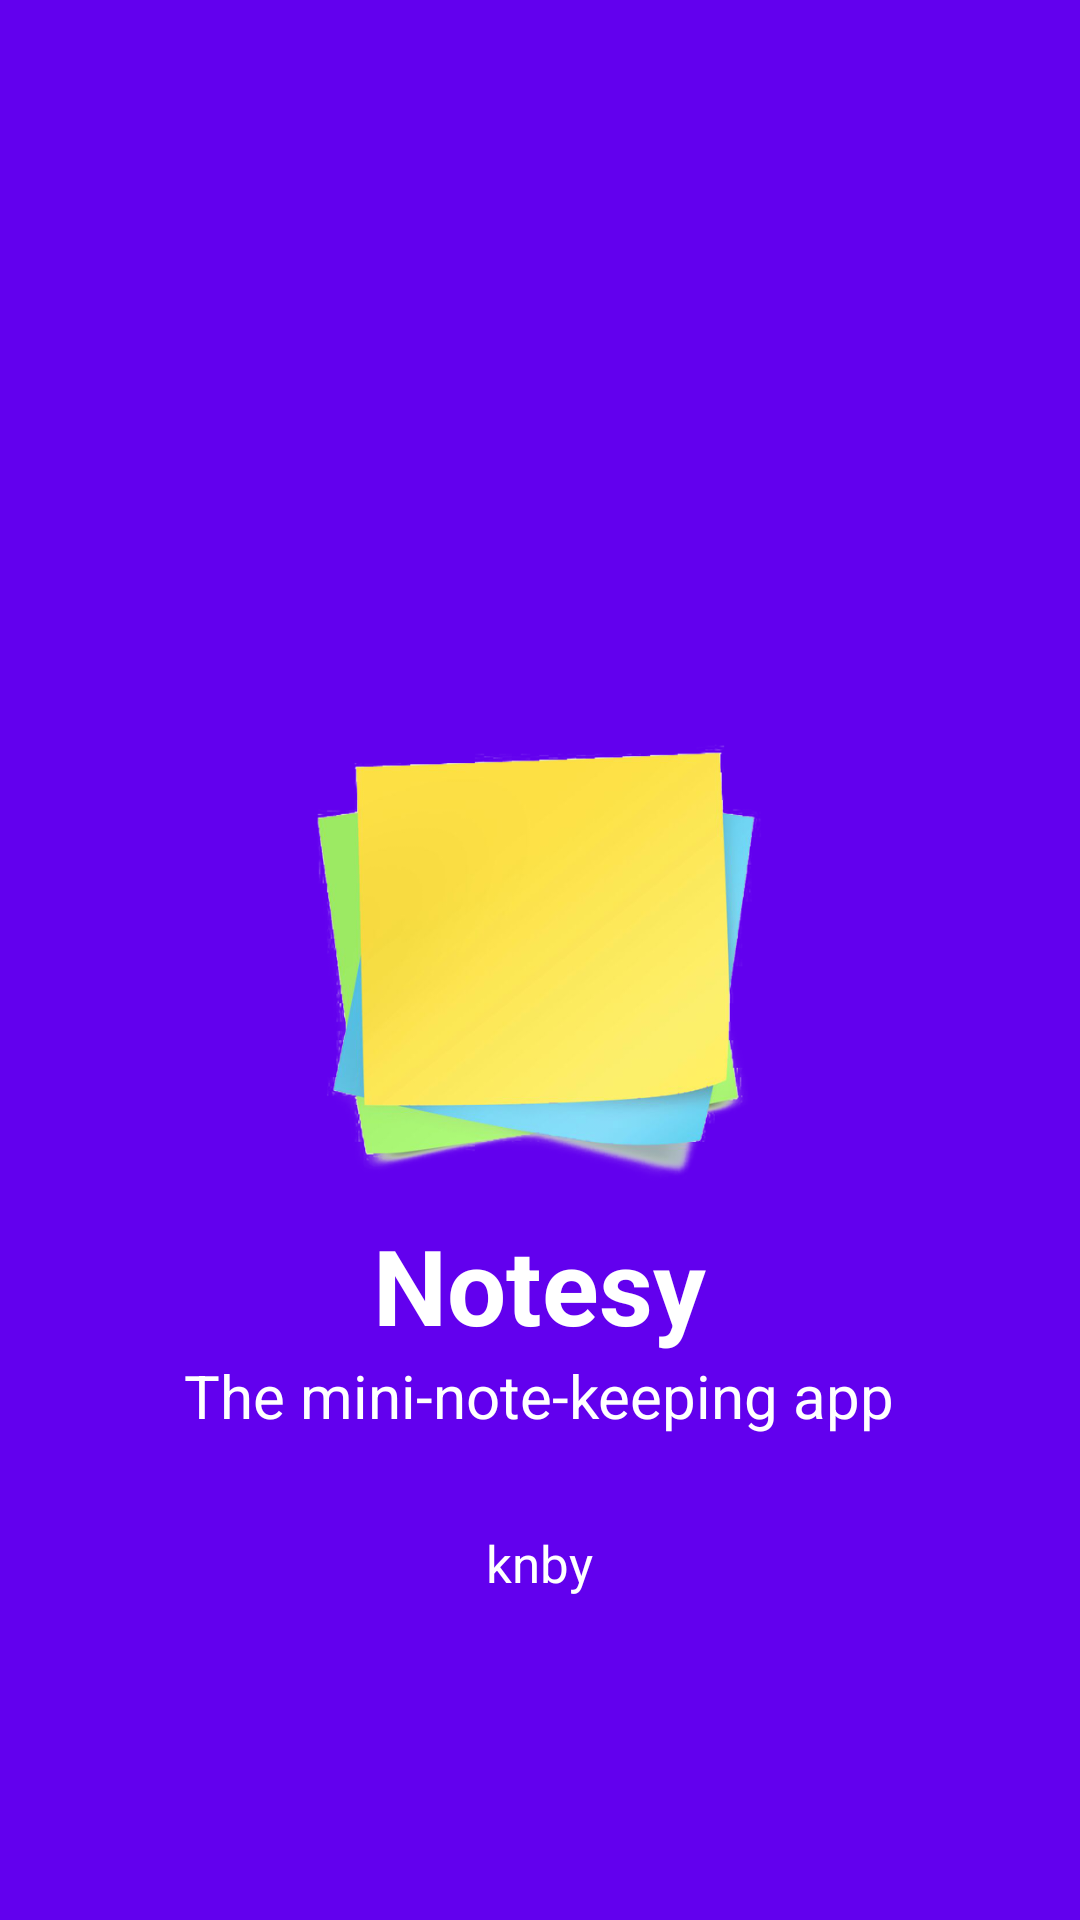

The Android layout XML behind this screen, and the referenced resources:
<!-- AndroidManifest.xml: application theme AppTheme -->
<!-- res/layout/activity_splash_screen.xml -->
<?xml version="1.0" encoding="utf-8"?>
<RelativeLayout xmlns:android="http://schemas.android.com/apk/res/android"
    xmlns:tools="http://schemas.android.com/tools"
    android:id="@+id/activity_splash_screen"
    android:layout_width="match_parent"
    android:layout_height="match_parent"
    android:background="@color/colorPrimary"
    tools:context="com.knby.notesy.SplashScreen">

    <ImageView
        android:layout_width="150dp"
        android:layout_height="150dp"
        android:id="@+id/imageView"
        android:layout_centerVertical="true"
        android:layout_centerHorizontal="true"
        android:src="@drawable/app_icon"
        />

    <TextView
        android:layout_width="wrap_content"
        android:layout_height="wrap_content"
        android:textAppearance="?android:attr/textAppearanceLarge"
        android:text="Notesy"
        android:textSize="35sp"
        android:textStyle="bold"
        android:textColor="#ffffff"
        android:id="@+id/Notesy"
        android:layout_below="@+id/imageView"

        android:layout_marginTop="10dp"
        android:layout_centerHorizontal="true"/>

    <TextView
        android:layout_width="wrap_content"
        android:layout_height="wrap_content"
        android:textAppearance="?android:attr/textAppearanceSmall"
        android:text="The mini-note-keeping app"
        android:textSize="20sp"
        android:textColor="#ffffff"
        android:id="@+id/description"
        android:layout_below="@+id/Notesy"
        android:layout_centerHorizontal="true" />

    <TextView
        android:layout_width="wrap_content"
        android:layout_height="wrap_content"
        android:textColor="#ffffff"
        android:textAppearance="?android:attr/textAppearanceSmall"
        android:text="knby"
        android:id="@+id/knby"
        android:layout_below="@+id/description"
        android:textSize="17sp"
        android:layout_centerHorizontal="true"
        android:layout_marginTop="31dp" />


</RelativeLayout>
<!-- resources referenced by this layout -->
<resources>
  <!-- drawable app_icon: png bitmap (drawable, 113120 bytes) -->
  <style name="AppTheme" parent="Theme.AppCompat.Light.DarkActionBar">
          
          <item name="colorPrimary">@color/colorPrimary</item>
          <item name="colorPrimaryDark">@color/colorPrimaryDark</item>
          <item name="colorAccent">@color/colorAccent</item>
      </style>
  <!-- not gathered from this repository: default colours our renderer supplied (Android Studio template values) -->
  <color name="colorPrimary">#FF6200EE</color>
  <color name="colorPrimaryDark">#FF3700B3</color>
  <color name="colorAccent">#FF03DAC5</color>
</resources>
